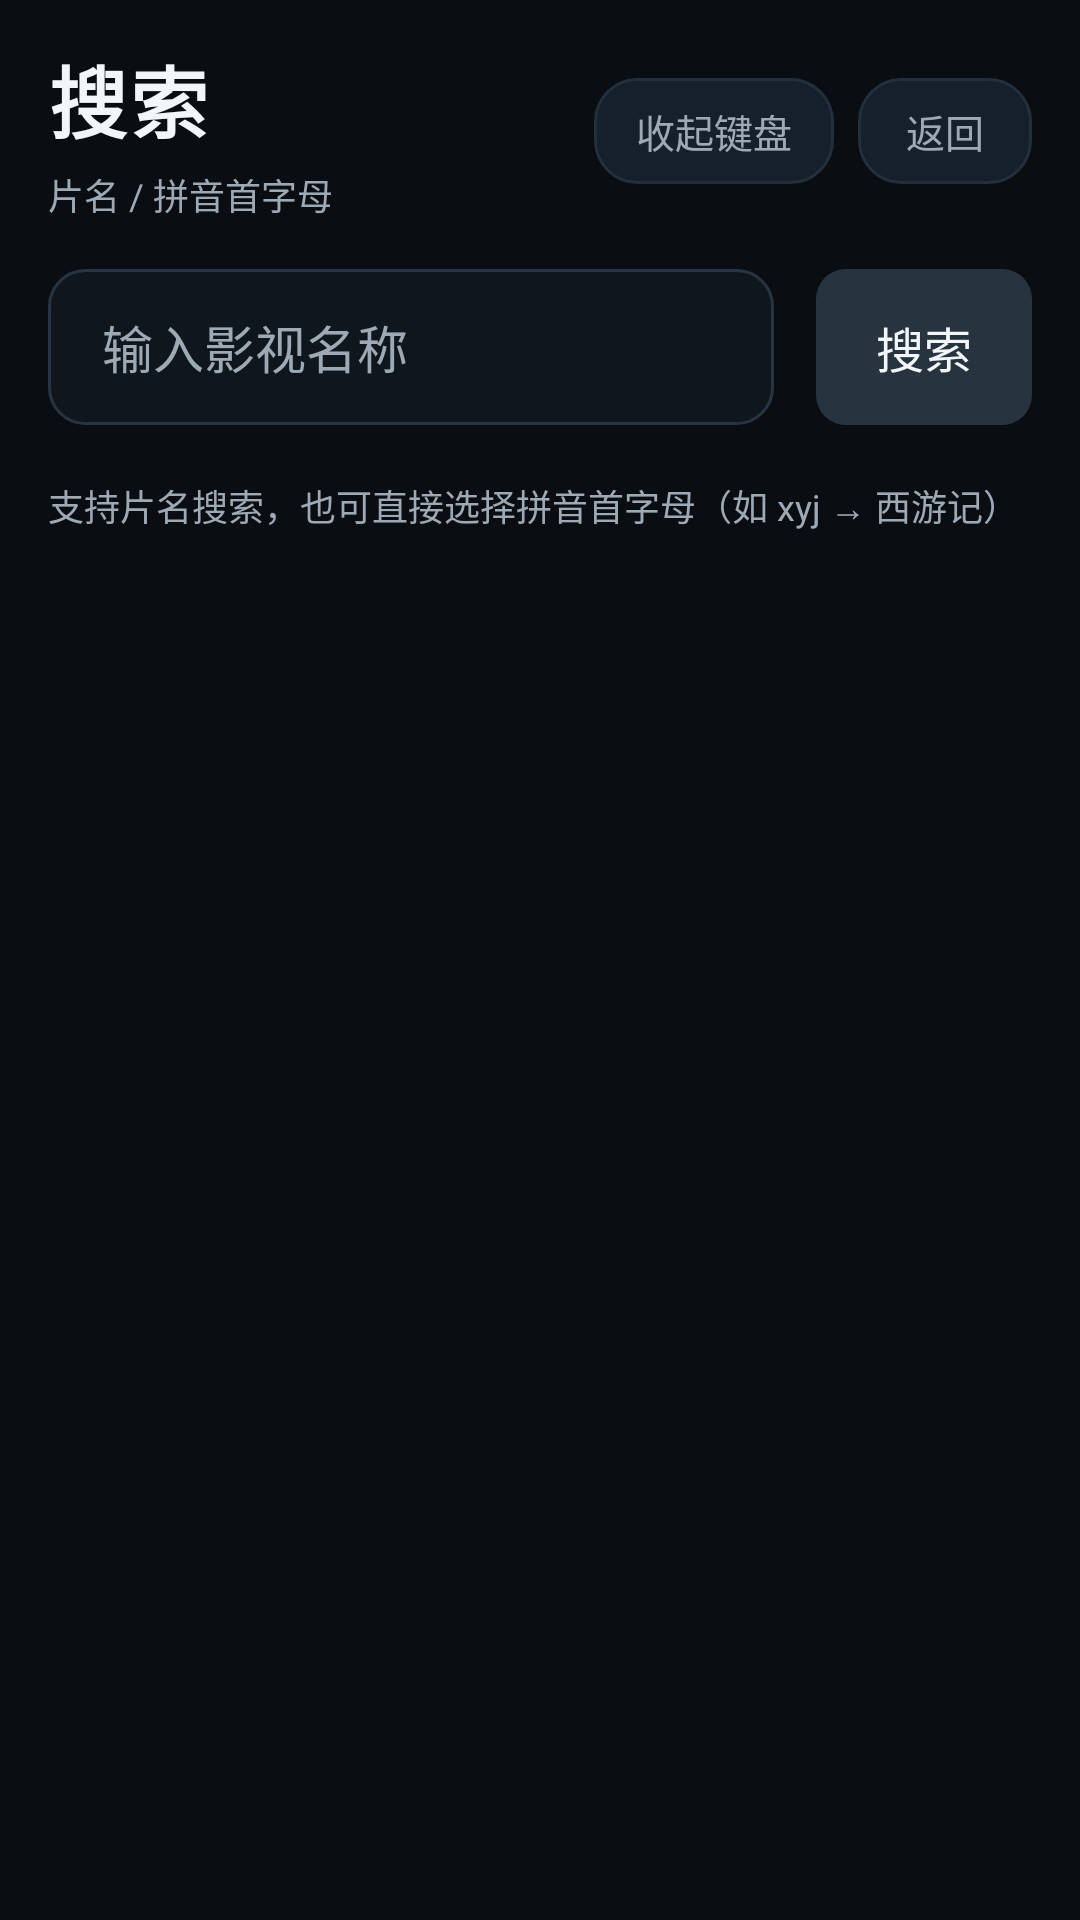

Android layout source for this screen:
<!-- AndroidManifest.xml: application theme AppTheme -->
<!-- res/layout/activity_search.xml -->
<?xml version="1.0" encoding="utf-8"?>
<FrameLayout xmlns:android="http://schemas.android.com/apk/res/android"
    android:layout_width="match_parent"
    android:layout_height="match_parent"
    android:background="@color/bg">

    <LinearLayout
        android:layout_width="match_parent"
        android:layout_height="match_parent"
        android:fitsSystemWindows="true"
        android:orientation="vertical"
        android:paddingStart="@dimen/search_pad_h"
        android:paddingTop="@dimen/search_pad_top"
        android:paddingEnd="@dimen/search_pad_h"
        android:paddingBottom="14dp">

        
        <LinearLayout
            android:layout_width="match_parent"
            android:layout_height="wrap_content"
            android:gravity="center_vertical"
            android:orientation="horizontal">

            <LinearLayout
                android:layout_width="0dp"
                android:layout_height="wrap_content"
                android:layout_weight="1"
                android:orientation="vertical">

                <TextView
                    android:layout_width="wrap_content"
                    android:layout_height="wrap_content"
                    android:letterSpacing="0.03"
                    android:text="搜索"
                    android:textColor="@color/text"
                    android:textSize="26sp"
                    android:textStyle="bold" />

                <TextView
                    android:layout_width="wrap_content"
                    android:layout_height="wrap_content"
                    android:layout_marginTop="4dp"
                    android:text="片名 / 拼音首字母"
                    android:textColor="@color/text2"
                    android:textSize="12sp" />
            </LinearLayout>

            <TextView
                android:id="@+id/kbToggle"
                android:layout_width="wrap_content"
                android:layout_height="wrap_content"
                android:layout_marginEnd="8dp"
                android:background="@drawable/bg_chip"
                android:focusable="true"
                android:paddingStart="14dp"
                android:paddingTop="8dp"
                android:paddingEnd="14dp"
                android:paddingBottom="8dp"
                android:text="收起键盘"
                android:textColor="@color/chip_text"
                android:textSize="13sp" />

            <TextView
                android:id="@+id/btnBack"
                android:layout_width="wrap_content"
                android:layout_height="wrap_content"
                android:background="@drawable/bg_chip"
                android:focusable="true"
                android:paddingStart="16dp"
                android:paddingTop="8dp"
                android:paddingEnd="16dp"
                android:paddingBottom="8dp"
                android:text="返回"
                android:textColor="@color/chip_text"
                android:textSize="13sp" />
        </LinearLayout>

        <LinearLayout
            android:layout_width="match_parent"
            android:layout_height="wrap_content"
            android:layout_marginTop="16dp"
            android:gravity="center_vertical"
            android:orientation="horizontal">

            <EditText
                android:id="@+id/searchInput"
                android:layout_width="0dp"
                android:layout_height="52dp"
                android:layout_weight="1"
                android:background="@drawable/bg_input"
                android:hint="输入影视名称"
                android:imeOptions="actionSearch"
                android:inputType="text"
                android:paddingStart="18dp"
                android:paddingEnd="18dp"
                android:singleLine="true"
                android:textColor="@color/text"
                android:textColorHint="@color/text2"
                android:textSize="17sp" />

            <TextView
                android:id="@+id/searchBtn"
                style="@style/ActionButton"
                android:layout_width="wrap_content"
                android:layout_height="52dp"
                android:layout_marginStart="14dp"
                android:layout_marginEnd="0dp"
                android:background="@drawable/bg_btn"
                android:text="搜索"
                android:textSize="16sp" />
        </LinearLayout>

        <LinearLayout
            android:id="@+id/searchKeyboard"
            android:layout_width="match_parent"
            android:layout_height="wrap_content"
            android:layout_marginTop="10dp"
            android:orientation="vertical" />

        <TextView
            android:id="@+id/searchHint"
            android:layout_width="match_parent"
            android:layout_height="wrap_content"
            android:layout_marginTop="8dp"
            android:text="支持片名搜索，也可直接选择拼音首字母（如 xyj → 西游记）"
            android:textColor="@color/text2"
            android:textSize="12sp" />

        <androidx.recyclerview.widget.RecyclerView
            android:id="@+id/searchGrid"
            android:layout_width="match_parent"
            android:layout_height="0dp"
            android:layout_marginTop="12dp"
            android:layout_weight="1"
            android:clipToPadding="false"
            android:paddingBottom="20dp"
            android:scrollbars="none" />
    </LinearLayout>

    <ProgressBar
        android:id="@+id/searchLoading"
        android:layout_width="48dp"
        android:layout_height="48dp"
        android:layout_gravity="center"
        android:indeterminateTint="@color/accent"
        android:visibility="gone" />
</FrameLayout>
<!-- resources referenced by this layout -->
<resources>
  <color name="accent">#22C55E</color>
  <color name="bg">#0A0E12</color>
  <color name="text">#F2F6F9</color>
  <color name="text2">#9DAAB6</color>
  <dimen name="search_pad_h">16dp</dimen>
  <dimen name="search_pad_top">14dp</dimen>
  <!-- drawable bg_btn (drawable) -->
  <?xml version="1.0" encoding="utf-8"?>
  <selector xmlns:android="http://schemas.android.com/apk/res/android">
      <item android:state_focused="true">
          <shape android:shape="rectangle">
              <solid android:color="@color/accent" />
              <corners android:radius="10dp" />
          </shape>
      </item>
      <item>
          <shape android:shape="rectangle">
              <solid android:color="@color/surface3" />
              <corners android:radius="10dp" />
          </shape>
      </item>
  </selector>
  <!-- drawable bg_chip (drawable) -->
  <?xml version="1.0" encoding="utf-8"?>
  <selector xmlns:android="http://schemas.android.com/apk/res/android">
      <item android:state_focused="true">
          <shape android:shape="rectangle">
              <solid android:color="@color/accent" />
              <corners android:radius="14dp" />
          </shape>
      </item>
      <item>
          <shape android:shape="rectangle">
              <solid android:color="#16202A" />
              <corners android:radius="14dp" />
              <stroke android:width="1dp" android:color="#22303D" />
          </shape>
      </item>
  </selector>
  <!-- drawable bg_input (drawable) -->
  <?xml version="1.0" encoding="utf-8"?>
  <selector xmlns:android="http://schemas.android.com/apk/res/android">
      <item android:state_focused="true">
          <shape android:shape="rectangle">
              <solid android:color="#0F161D" />
              <corners android:radius="12dp" />
              <stroke android:width="2dp" android:color="@color/accent" />
          </shape>
      </item>
      <item>
          <shape android:shape="rectangle">
              <solid android:color="#0F161D" />
              <corners android:radius="12dp" />
              <stroke android:width="1dp" android:color="#263444" />
          </shape>
      </item>
  </selector>
  <style name="ActionButton">
          <item name="android:textColor">@color/btn_text</item>
          <item name="android:textSize">15sp</item>
          <item name="android:paddingStart">20dp</item>
          <item name="android:paddingEnd">20dp</item>
          <item name="android:paddingTop">10dp</item>
          <item name="android:paddingBottom">10dp</item>
          <item name="android:background">@drawable/bg_btn</item>
          <item name="android:focusable">true</item>
          <item name="android:gravity">center</item>
          <item name="android:layout_marginEnd">12dp</item>
      </style>
  <style name="AppTheme" parent="@android:style/Theme.Material.NoActionBar">
          <item name="android:windowBackground">@color/bg</item>
          <item name="android:colorAccent">@color/accent</item>
          <item name="android:windowNoTitle">true</item>
          <item name="android:windowActionBar">false</item>
          <item name="android:windowFullscreen">true</item>
          <item name="android:windowContentTransitions">false</item>
          <item name="android:windowDisablePreview">true</item>
      </style>
  <color name="surface3">#27343F</color>
</resources>
